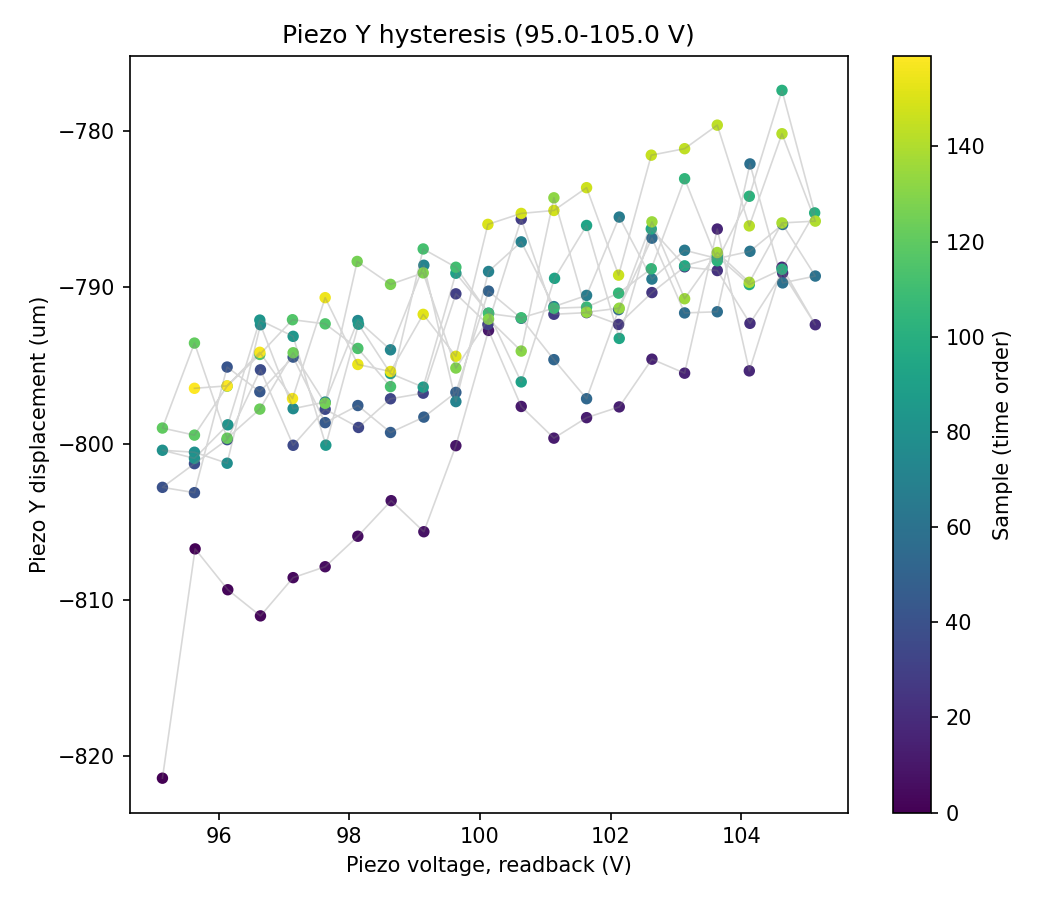

The table this chart was drawn from, first rows:
sample, timestamp, voltage_setpoint_V, voltage_readback_V, centroid_x_um, centroid_y_um, gaussfit_center_x_um, gaussfit_center_y_um, gaussfit_rating_x, gaussfit_rating_y, peak_intensity_counts, total_power_mW, points_per_ramp, n_cycles
0, 2026-07-14T17:54:42.989375, 95.0, 95.14, -462.6, -0.4311, -821.4, 53.95, 0.9763, 0.9686, 19.0, 7.300486831044079e-06, 20, 4
1, 2026-07-14T17:54:43.412162, 95.5, 95.64, -458.3, -0.424, -806.7, 55.99, 0.977, 0.968, 20.0, 7.325860209943634e-06, 20, 4
2, 2026-07-14T17:54:43.891606, 96.0, 96.14, -460.6, 4.712, -809.3, 57.95, 0.978, 0.969, 20.0, 7.319486107428028e-06, 20, 4
3, 2026-07-14T17:54:44.330773, 96.5, 96.64, -457.3, 3.41, -811, 54.97, 0.9765, 0.9694, 19.0, 7.309964244554597e-06, 20, 4
4, 2026-07-14T17:54:44.753319, 97.0, 97.14, -456.1, 0.9322, -808.6, 54.53, 0.9763, 0.9728, 19.0, 7.3147493266967244e-06, 20, 4
5, 2026-07-14T17:54:45.215870, 97.5, 97.63, -459.4, 1.922, -807.9, 56.09, 0.9767, 0.9682, 19.0, 7.320495560085522e-06, 20, 4
6, 2026-07-14T17:54:45.640636, 98.0, 98.13, -465.8, 2.528, -805.9, 55.7, 0.9768, 0.9679, 19.0, 7.308378472128139e-06, 20, 4
7, 2026-07-14T17:54:46.085287, 98.5, 98.64, -467.2, 3.62, -803.6, 56.85, 0.9764, 0.9691, 19.0, 7.297223596493617e-06, 20, 4
8, 2026-07-14T17:54:46.510219, 99.0, 99.14, -461.8, 2.049, -805.6, 55.21, 0.9762, 0.9705, 19.0, 7.304200614631123e-06, 20, 4
9, 2026-07-14T17:54:46.934009, 99.5, 99.63, -462.8, 0.2909, -800.1, 54.44, 0.977, 0.9688, 19.0, 7.314415232724704e-06, 20, 4
10, 2026-07-14T17:54:47.356666, 100.0, 100.1, -462.8, 2.15, -792.8, 56.31, 0.9772, 0.9671, 20.0, 7.3122247253583626e-06, 20, 4
11, 2026-07-14T17:54:47.803925, 100.5, 100.6, -463, 2.065, -797.6, 55.26, 0.9772, 0.9697, 19.0, 7.3029239889390785e-06, 20, 4
12, 2026-07-14T17:54:48.227109, 101.0, 101.1, -459.2, 2.524, -799.6, 55.64, 0.9774, 0.9691, 19.0, 7.312179765803612e-06, 20, 4
13, 2026-07-14T17:54:48.689681, 101.5, 101.6, -457.6, 1.696, -798.3, 54.99, 0.9761, 0.9697, 19.0, 7.322637089273923e-06, 20, 4
14, 2026-07-14T17:54:49.128832, 102.0, 102.1, -457.4, 1.242, -797.6, 57.2, 0.9758, 0.9695, 19.0, 7.323756335694896e-06, 20, 4
15, 2026-07-14T17:54:49.552073, 102.5, 102.6, -467.6, 0.00433, -794.6, 53.39, 0.978, 0.9681, 19.0, 7.295506016002268e-06, 20, 4
16, 2026-07-14T17:54:49.998313, 103.0, 103.1, -460.9, -0.8889, -795.5, 55.67, 0.9765, 0.9684, 19.0, 7.308532540188747e-06, 20, 4
17, 2026-07-14T17:54:50.407958, 103.5, 103.6, -460.7, 0.5035, -786.3, 54.97, 0.9783, 0.967, 20.0, 7.317744003899797e-06, 20, 4
18, 2026-07-14T17:54:50.831095, 104.0, 104.1, -454.3, 2.432, -795.3, 56.22, 0.9767, 0.9685, 19.0, 7.321614479179199e-06, 20, 4
19, 2026-07-14T17:54:51.254130, 104.5, 104.6, -463.4, 0.346, -788.7, 54.7, 0.9772, 0.9679, 19.0, 7.3060100845025385e-06, 20, 4
20, 2026-07-14T17:54:51.702037, 105.0, 105.1, -457.3, 4.099, -792.4, 56.38, 0.9768, 0.9698, 19.0, 7.327089357981435e-06, 20, 4
21, 2026-07-14T17:54:52.124907, 104.5, 104.6, -463.2, 5.241, -789.1, 56.52, 0.9759, 0.9692, 19.0, 7.310773313621943e-06, 20, 4
22, 2026-07-14T17:54:52.588059, 104.0, 104.1, -463.6, 0.3732, -792.3, 54.51, 0.9779, 0.968, 19.0, 7.306279618365318e-06, 20, 4
23, 2026-07-14T17:54:53.010570, 103.5, 103.6, -459.2, -1.059, -788.9, 57.15, 0.9768, 0.9692, 19.0, 7.314460206024411e-06, 20, 4
24, 2026-07-14T17:54:53.433551, 103.0, 103.1, -465, 1.599, -788.7, 57.74, 0.9777, 0.9702, 19.0, 7.31130632073905e-06, 20, 4
25, 2026-07-14T17:54:53.856680, 102.5, 102.6, -453.4, 3.445, -790.3, 55.67, 0.9776, 0.9681, 19.0, 7.332072414954183e-06, 20, 4
26, 2026-07-14T17:54:54.304827, 102.0, 102.1, -462.2, 0.9775, -792.4, 56.54, 0.9768, 0.9685, 19.0, 7.3093157697168994e-06, 20, 4
27, 2026-07-14T17:54:54.727925, 101.5, 101.6, -467.2, 2.687, -791.6, 54.66, 0.9765, 0.9691, 19.0, 7.30205164948362e-06, 20, 4
28, 2026-07-14T17:54:55.150225, 101.0, 101.1, -465.4, 1.501, -791.7, 58.13, 0.9777, 0.9688, 19.0, 7.309161685145348e-06, 20, 4
29, 2026-07-14T17:54:55.597077, 100.5, 100.6, -465, 2.656, -785.6, 54.81, 0.9783, 0.9694, 20.0, 7.3106384625590366e-06, 20, 4
30, 2026-07-14T17:54:56.021863, 100.0, 100.1, -457.8, 0.7468, -792.4, 54.38, 0.9764, 0.9696, 19.0, 7.3139462419343314e-06, 20, 4
31, 2026-07-14T17:54:56.445054, 99.5, 99.63, -462.5, 1.06, -790.4, 54.67, 0.9777, 0.9711, 20.0, 7.3151541148373624e-06, 20, 4
32, 2026-07-14T17:54:56.906695, 99.0, 99.13, -460.8, 0.3177, -796.8, 56.5, 0.9774, 0.967, 19.0, 7.320585581732501e-06, 20, 4
33, 2026-07-14T17:54:57.331853, 98.5, 98.63, -461.3, 2.969, -797.1, 55.01, 0.9781, 0.9686, 19.0, 7.311242100955234e-06, 20, 4
34, 2026-07-14T17:54:57.754952, 98.0, 98.14, -462.9, 2.042, -799, 56.21, 0.9771, 0.9708, 19.0, 7.3106127769243185e-06, 20, 4
35, 2026-07-14T17:54:58.201651, 97.5, 97.63, -458, 2.907, -797.8, 54.85, 0.9774, 0.9696, 19.0, 7.32510094404453e-06, 20, 4
36, 2026-07-14T17:54:58.624709, 97.0, 97.14, -458.6, 0.7303, -800.1, 56.07, 0.9763, 0.9691, 19.0, 7.3242516890002955e-06, 20, 4
37, 2026-07-14T17:54:59.048714, 96.5, 96.64, -466, 1.715, -795.3, 57.27, 0.9766, 0.9681, 19.0, 7.3033024627316855e-06, 20, 4
38, 2026-07-14T17:54:59.496038, 96.0, 96.13, -458.5, 2.75, -799.7, 58.32, 0.977, 0.9696, 19.0, 7.316959871244461e-06, 20, 4
39, 2026-07-14T17:54:59.934406, 95.5, 95.63, -464.9, 3.778, -801.3, 54.39, 0.9776, 0.9682, 19.0, 7.317679727569777e-06, 20, 4
40, 2026-07-14T17:55:00.357601, 95.0, 95.14, -462.8, 2.962, -802.8, 56.48, 0.9762, 0.9685, 19.0, 7.316651383068867e-06, 20, 4
41, 2026-07-14T17:55:00.804088, 95.5, 95.63, -467.8, -3.103, -803.1, 54.93, 0.9769, 0.9708, 19.0, 7.30277003910995e-06, 20, 4
42, 2026-07-14T17:55:01.227975, 96.0, 96.13, -465.8, 2.937, -795.1, 56.55, 0.978, 0.9692, 20.0, 7.31562318307994e-06, 20, 4
43, 2026-07-14T17:55:01.690385, 96.5, 96.63, -464.6, 3.527, -796.7, 56.75, 0.9767, 0.9679, 20.0, 7.316850613528102e-06, 20, 4
44, 2026-07-14T17:55:02.114560, 97.0, 97.14, -464.7, 2.649, -794.5, 55.82, 0.9775, 0.9682, 20.0, 7.315372581235748e-06, 20, 4
45, 2026-07-14T17:55:02.553020, 97.5, 97.63, -461.5, -0.1268, -798.7, 53.57, 0.9779, 0.9677, 19.0, 7.313451585606246e-06, 20, 4
46, 2026-07-14T17:55:03.000219, 98.0, 98.13, -460, 1.403, -797.6, 56.02, 0.9778, 0.9685, 19.0, 7.314903529061449e-06, 20, 4
47, 2026-07-14T17:55:03.423099, 98.5, 98.63, -455.7, 0.09212, -799.3, 57.95, 0.9766, 0.968, 19.0, 7.342467895533309e-06, 20, 4
48, 2026-07-14T17:55:03.847253, 99.0, 99.14, -461.3, 1.661, -798.3, 56.25, 0.9766, 0.9686, 19.0, 7.311755875020488e-06, 20, 4
49, 2026-07-14T17:55:04.294547, 99.5, 99.63, -456, 3.649, -796.7, 55.11, 0.9771, 0.9695, 19.0, 7.320694895220668e-06, 20, 4
50, 2026-07-14T17:55:04.717429, 100.0, 100.1, -458.7, 4.997, -790.2, 55.07, 0.9786, 0.9707, 20.0, 7.346177224447586e-06, 20, 4
51, 2026-07-14T17:55:05.141145, 100.5, 100.6, -462.9, 3.076, -792, 56.05, 0.9775, 0.9702, 20.0, 7.340075566163853e-06, 20, 4
52, 2026-07-14T17:55:05.588764, 101.0, 101.1, -466.1, 1.076, -794.6, 54.4, 0.9765, 0.9684, 19.0, 7.308089603268386e-06, 20, 4
53, 2026-07-14T17:55:06.011866, 101.5, 101.6, -454.4, 0.1449, -797.1, 55.86, 0.9778, 0.9674, 19.0, 7.325654299549978e-06, 20, 4
54, 2026-07-14T17:55:06.449705, 102.0, 102.1, -462.6, 3.342, -791.4, 54.86, 0.9782, 0.9698, 20.0, 7.346267561907301e-06, 20, 4
55, 2026-07-14T17:55:06.897690, 102.5, 102.6, -466.3, 2.828, -786.9, 57.07, 0.9764, 0.9698, 20.0, 7.337058860838351e-06, 20, 4
56, 2026-07-14T17:55:07.321605, 103.0, 103.1, -457.4, 3.958, -791.6, 55.66, 0.9769, 0.97, 19.0, 7.319396099301345e-06, 20, 4
57, 2026-07-14T17:55:07.744117, 103.5, 103.6, -461, -0.1354, -791.6, 55.27, 0.9769, 0.9673, 19.0, 7.311710918348471e-06, 20, 4
58, 2026-07-14T17:55:08.191298, 104.0, 104.1, -463.6, 1.488, -782.1, 55.83, 0.9789, 0.9686, 21.0, 7.347609849318456e-06, 20, 4
59, 2026-07-14T17:55:08.615945, 104.5, 104.6, -462, 1.755, -789.7, 55.43, 0.9766, 0.9682, 19.0, 7.34519003747212e-06, 20, 4
... 100 more rows
